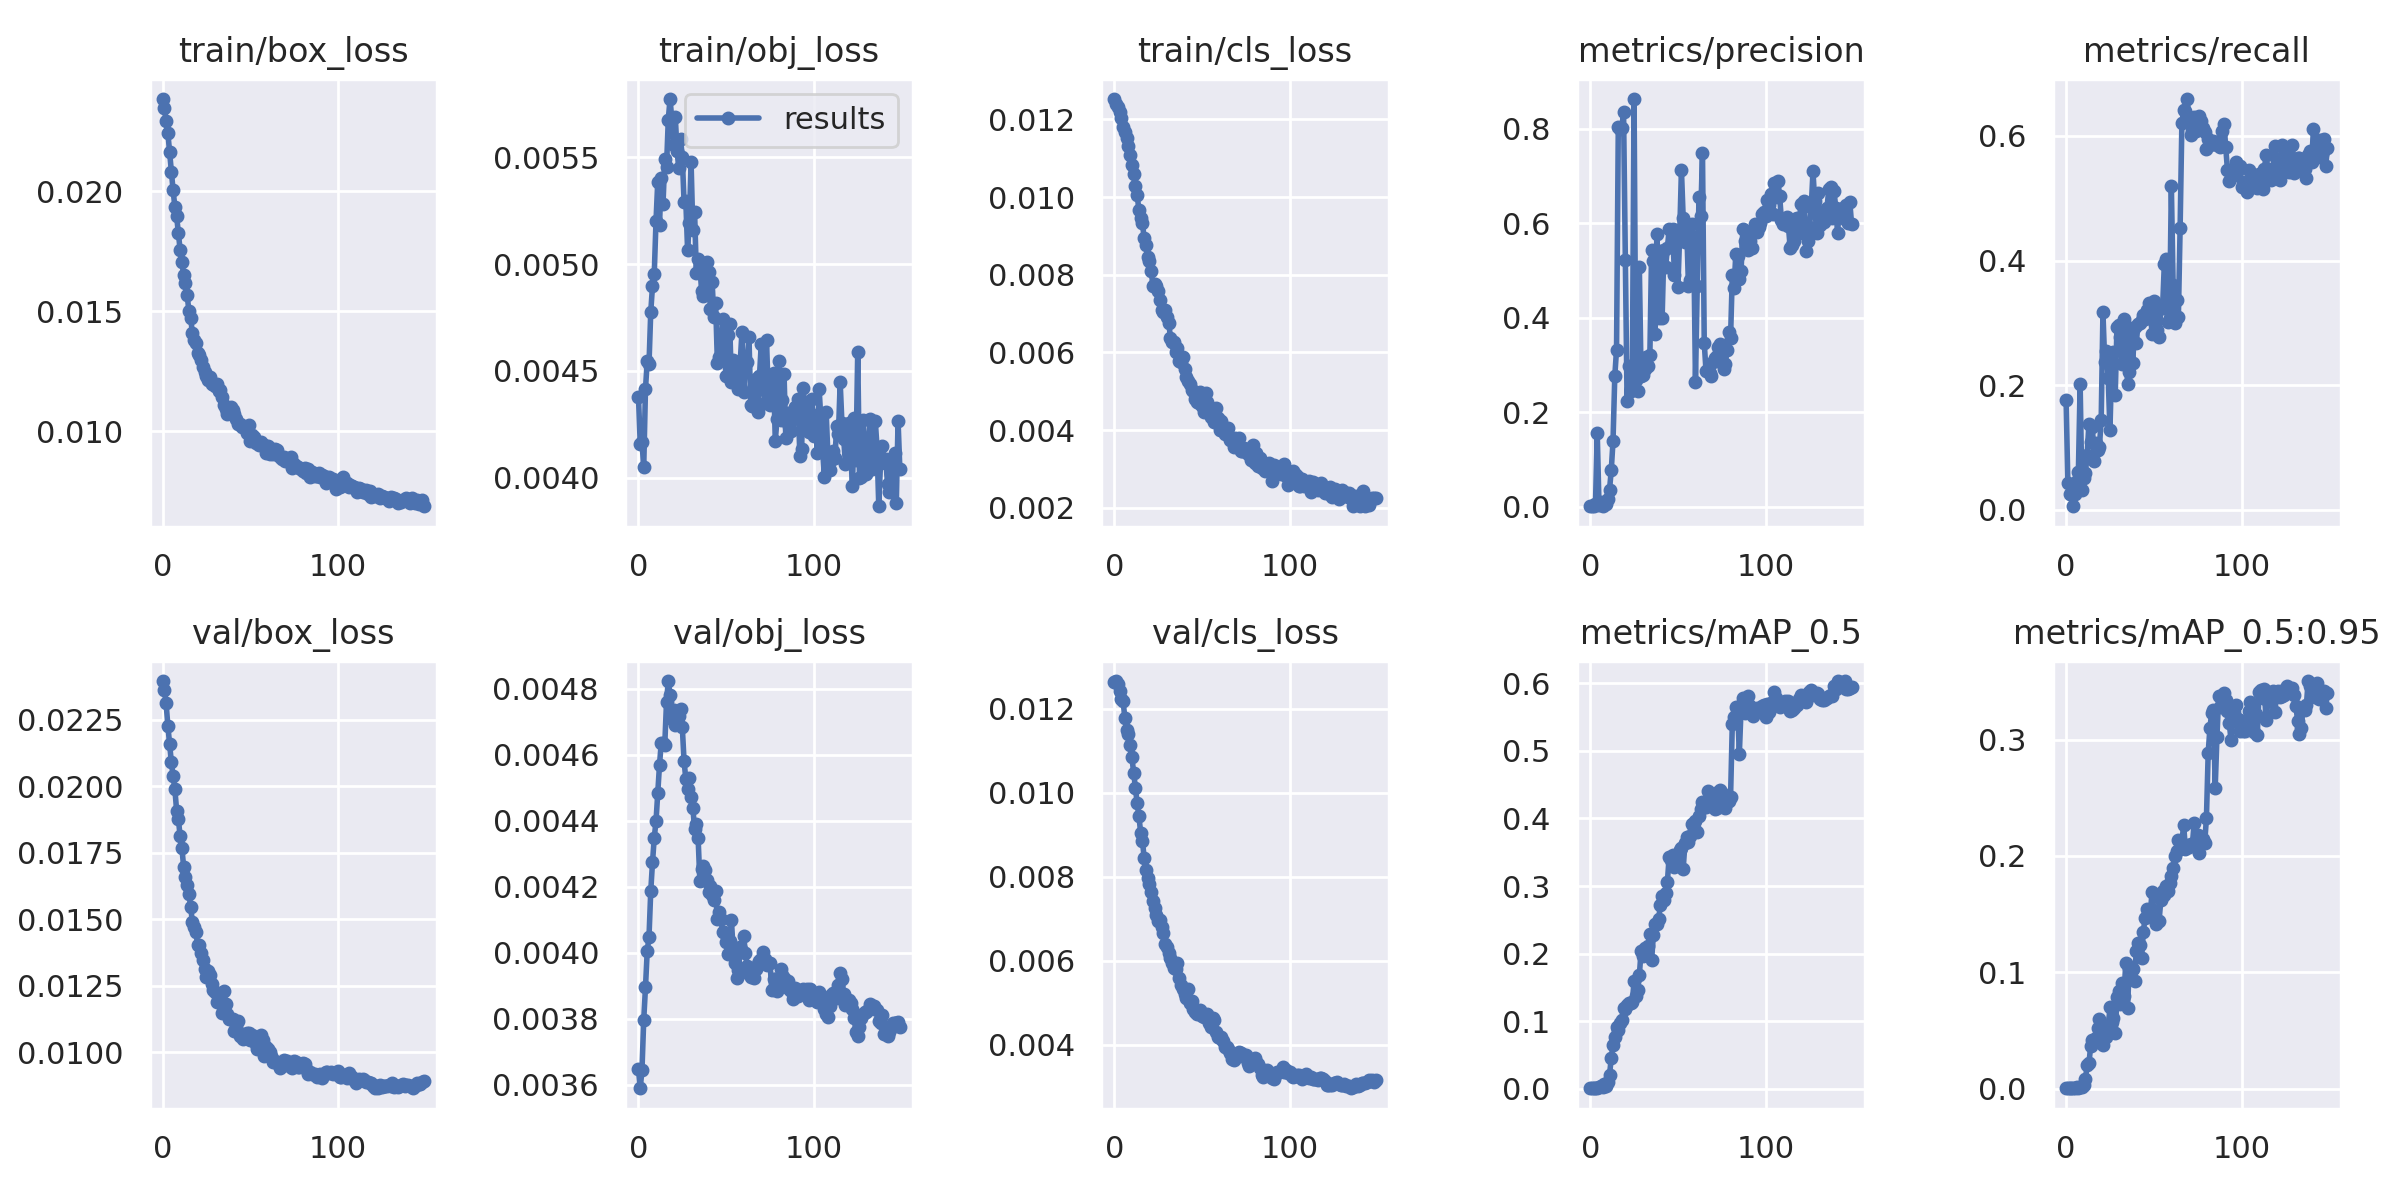

The data file committed next to this chart (first rows):
epoch, train/box_loss, train/obj_loss, train/cls_loss, metrics/precision, metrics/recall, metrics/mAP_0.5, metrics/mAP_0.5:0.95, val/box_loss, val/obj_loss, val/cls_loss, x/lr0, x/lr1, x/lr2
0, 0.02385, 0.004379, 0.01252, 0.001403, 0.1756, 0.001118, 0.0003217, 0.02395, 0.003646, 0.01263, 0.0003, 0.0003, 0.0973
1, 0.02346, 0.004159, 0.01239, 0.001474, 0.04249, 0.001081, 0.0002498, 0.02362, 0.003589, 0.01265, 0.00061, 0.00061, 0.09451
2, 0.02293, 0.004168, 0.01232, 0.002532, 0.02444, 0.001079, 0.0002626, 0.02312, 0.003644, 0.01259, 0.0009197, 0.0009197, 0.09172
3, 0.02244, 0.004049, 0.01218, 0.006677, 0.02444, 0.001731, 0.0003408, 0.02228, 0.003795, 0.01242, 0.001229, 0.001229, 0.08893
4, 0.02164, 0.004415, 0.01203, 0.1556, 0.005495, 0.001782, 0.0003769, 0.02158, 0.003895, 0.01222, 0.001538, 0.001538, 0.08614
5, 0.02082, 0.004547, 0.01179, 0.004031, 0.0253, 0.002458, 0.0006119, 0.0209, 0.004005, 0.01217, 0.001846, 0.001846, 0.08335
6, 0.02003, 0.00453, 0.01168, 0.01112, 0.04567, 0.003957, 0.0009468, 0.02038, 0.004046, 0.01177, 0.002153, 0.002153, 0.08055
7, 0.01936, 0.004776, 0.01153, 0.002562, 0.06041, 0.002245, 0.0004314, 0.0199, 0.004186, 0.0115, 0.002459, 0.002459, 0.07776
8, 0.01897, 0.004897, 0.01132, 0.008573, 0.2021, 0.006979, 0.001743, 0.01908, 0.004273, 0.01139, 0.002764, 0.002764, 0.07496
9, 0.01828, 0.004955, 0.01108, 0.006845, 0.0321, 0.005034, 0.001147, 0.01878, 0.004348, 0.01114, 0.003068, 0.003068, 0.07217
10, 0.01756, 0.0052, 0.01081, 0.0173, 0.05131, 0.01078, 0.002854, 0.01811, 0.004398, 0.01084, 0.00337, 0.00337, 0.06937
11, 0.01704, 0.005387, 0.01059, 0.03611, 0.05922, 0.02096, 0.007909, 0.01769, 0.004483, 0.01047, 0.003671, 0.003671, 0.06657
12, 0.01653, 0.005186, 0.01028, 0.07813, 0.08847, 0.04587, 0.02009, 0.01697, 0.004569, 0.01012, 0.003969, 0.003969, 0.06377
13, 0.01616, 0.005403, 0.01006, 0.1397, 0.1379, 0.06462, 0.02153, 0.01659, 0.004636, 0.009749, 0.004266, 0.004266, 0.06097
14, 0.01567, 0.005281, 0.009661, 0.2763, 0.1084, 0.07697, 0.03632, 0.0163, 0.004636, 0.009447, 0.004561, 0.004561, 0.05816
15, 0.01503, 0.005493, 0.009451, 0.333, 0.1328, 0.09168, 0.04152, 0.01596, 0.00463, 0.009041, 0.004853, 0.004853, 0.05535
16, 0.01473, 0.005455, 0.009324, 0.8041, 0.07836, 0.08694, 0.04011, 0.01547, 0.00476, 0.008858, 0.005143, 0.005143, 0.05254
17, 0.01408, 0.005677, 0.008941, 0.7998, 0.1066, 0.09821, 0.04361, 0.01488, 0.004823, 0.008445, 0.00543, 0.00543, 0.04973
18, 0.01382, 0.005773, 0.008768, 0.8016, 0.09556, 0.1025, 0.05232, 0.0147, 0.004781, 0.008167, 0.005715, 0.005715, 0.04691
19, 0.01369, 0.00568, 0.008451, 0.8348, 0.1011, 0.1203, 0.05999, 0.01451, 0.004709, 0.007972, 0.005997, 0.005997, 0.0441
20, 0.01325, 0.005556, 0.008343, 0.5231, 0.1443, 0.1179, 0.05312, 0.01403, 0.004734, 0.007814, 0.006275, 0.006275, 0.04127
21, 0.01318, 0.005688, 0.008098, 0.2249, 0.3167, 0.1238, 0.03719, 0.01404, 0.004691, 0.007639, 0.006551, 0.006551, 0.03845
22, 0.01297, 0.005529, 0.007719, 0.2972, 0.2377, 0.1274, 0.04654, 0.01372, 0.004697, 0.007422, 0.006823, 0.006823, 0.03562
23, 0.01266, 0.005448, 0.007761, 0.2455, 0.2555, 0.1275, 0.04437, 0.01346, 0.004716, 0.007242, 0.007092, 0.007092, 0.03279
24, 0.01245, 0.005585, 0.007711, 0.2693, 0.2106, 0.129, 0.05211, 0.01314, 0.004739, 0.00708, 0.007357, 0.007357, 0.02996
25, 0.01229, 0.0055, 0.007574, 0.863, 0.128, 0.1592, 0.07004, 0.01282, 0.004683, 0.006941, 0.007619, 0.007619, 0.02712
26, 0.01214, 0.00529, 0.00735, 0.2691, 0.2343, 0.1381, 0.05733, 0.01304, 0.00458, 0.006961, 0.007876, 0.007876, 0.02428
27, 0.01225, 0.005294, 0.007105, 0.2455, 0.2526, 0.1462, 0.06033, 0.0129, 0.004526, 0.006811, 0.00813, 0.00813, 0.02143
28, 0.01198, 0.005068, 0.007036, 0.5075, 0.1849, 0.1678, 0.04785, 0.01255, 0.004496, 0.00665, 0.00838, 0.00838, 0.01858
29, 0.01196, 0.005192, 0.007089, 0.2771, 0.2938, 0.2044, 0.07898, 0.01233, 0.004529, 0.006405, 0.008625, 0.008625, 0.01572
30, 0.01187, 0.005477, 0.006903, 0.2801, 0.2963, 0.1973, 0.08361, 0.01227, 0.004471, 0.006314, 0.008867, 0.008867, 0.01287
31, 0.01198, 0.00516, 0.006763, 0.2923, 0.2768, 0.2086, 0.07306, 0.01189, 0.004439, 0.006178, 0.009103, 0.009103, 0.01
32, 0.01166, 0.005244, 0.006383, 0.318, 0.2332, 0.2025, 0.09111, 0.01213, 0.004375, 0.006065, 0.009135, 0.009135, 0.009135
33, 0.01171, 0.004958, 0.006265, 0.2971, 0.306, 0.2119, 0.07974, 0.01197, 0.004389, 0.005946, 0.009135, 0.009135, 0.009135
34, 0.01144, 0.005024, 0.006273, 0.3206, 0.2953, 0.2296, 0.1081, 0.01146, 0.004348, 0.00583, 0.009082, 0.009082, 0.009082
35, 0.01111, 0.004992, 0.006, 0.5436, 0.2022, 0.1908, 0.06946, 0.01231, 0.004217, 0.005798, 0.009028, 0.009028, 0.009028
36, 0.01092, 0.004874, 0.006126, 0.5207, 0.2206, 0.2272, 0.1037, 0.01182, 0.004253, 0.005943, 0.008973, 0.008973, 0.008973
37, 0.0107, 0.004849, 0.005772, 0.3664, 0.2784, 0.2435, 0.1016, 0.01143, 0.004261, 0.005594, 0.008916, 0.008916, 0.008916
38, 0.01081, 0.005004, 0.005746, 0.578, 0.235, 0.2439, 0.1028, 0.01126, 0.004249, 0.005413, 0.008858, 0.008858, 0.008858
39, 0.01099, 0.005011, 0.005887, 0.3996, 0.2931, 0.2519, 0.09214, 0.01124, 0.004221, 0.005317, 0.008799, 0.008799, 0.008799
40, 0.01089, 0.004964, 0.00557, 0.5404, 0.2671, 0.2715, 0.1186, 0.01126, 0.004185, 0.005209, 0.008738, 0.008738, 0.008738
41, 0.01071, 0.004789, 0.005381, 0.4007, 0.2986, 0.2859, 0.1255, 0.0108, 0.004202, 0.005113, 0.008677, 0.008677, 0.008677
42, 0.0105, 0.004916, 0.00527, 0.5446, 0.2999, 0.2802, 0.1231, 0.01097, 0.004173, 0.005328, 0.008614, 0.008614, 0.008614
43, 0.01028, 0.00475, 0.0052, 0.5087, 0.3045, 0.2903, 0.1119, 0.01118, 0.004159, 0.004994, 0.00855, 0.00855, 0.00855
44, 0.01029, 0.004816, 0.005034, 0.5483, 0.3119, 0.3066, 0.1342, 0.01063, 0.004188, 0.005034, 0.008485, 0.008485, 0.008485
45, 0.01016, 0.004537, 0.005015, 0.5877, 0.3059, 0.3436, 0.147, 0.01069, 0.004102, 0.004837, 0.008418, 0.008418, 0.008418
46, 0.01021, 0.004567, 0.004798, 0.5551, 0.3209, 0.339, 0.1546, 0.0105, 0.004123, 0.004769, 0.008351, 0.008351, 0.008351
47, 0.01014, 0.004633, 0.004714, 0.5876, 0.3313, 0.3466, 0.153, 0.01055, 0.004103, 0.004731, 0.008283, 0.008283, 0.008283
48, 0.009929, 0.004745, 0.004712, 0.4906, 0.3186, 0.3284, 0.1507, 0.01071, 0.004061, 0.004756, 0.008214, 0.008214, 0.008214
49, 0.01024, 0.00457, 0.004985, 0.5575, 0.2822, 0.3379, 0.169, 0.01072, 0.004062, 0.004828, 0.008143, 0.008143, 0.008143
50, 0.009584, 0.004475, 0.004632, 0.4663, 0.3352, 0.3338, 0.1527, 0.01046, 0.004033, 0.00469, 0.008072, 0.008072, 0.008072
51, 0.009853, 0.004666, 0.004457, 0.5764, 0.3163, 0.3536, 0.1411, 0.01066, 0.003996, 0.004663, 0.008, 0.008, 0.008
52, 0.009738, 0.004718, 0.004966, 0.7134, 0.2882, 0.3556, 0.1445, 0.0104, 0.004034, 0.00469, 0.007927, 0.007927, 0.007927
53, 0.00949, 0.004448, 0.004716, 0.6105, 0.2772, 0.3255, 0.1442, 0.01031, 0.004098, 0.004737, 0.007853, 0.007853, 0.007853
54, 0.009537, 0.004549, 0.00444, 0.5609, 0.324, 0.3632, 0.1618, 0.01011, 0.004005, 0.004512, 0.007778, 0.007778, 0.007778
55, 0.009421, 0.004516, 0.004339, 0.5906, 0.3234, 0.372, 0.1695, 0.01018, 0.003969, 0.004428, 0.007703, 0.007703, 0.007703
56, 0.009565, 0.004451, 0.004307, 0.4684, 0.3952, 0.3659, 0.1664, 0.01066, 0.003922, 0.004642, 0.007627, 0.007627, 0.007627
57, 0.009423, 0.004414, 0.004205, 0.481, 0.4018, 0.3739, 0.1746, 0.01046, 0.003946, 0.004598, 0.00755, 0.00755, 0.00755
58, 0.009423, 0.004538, 0.004577, 0.5983, 0.3016, 0.3913, 0.1702, 0.009872, 0.004016, 0.004291, 0.007472, 0.007472, 0.007472
59, 0.009111, 0.004683, 0.004312, 0.5629, 0.308, 0.3864, 0.1767, 0.01018, 0.004004, 0.004186, 0.007394, 0.007394, 0.007394
... 90 more rows
